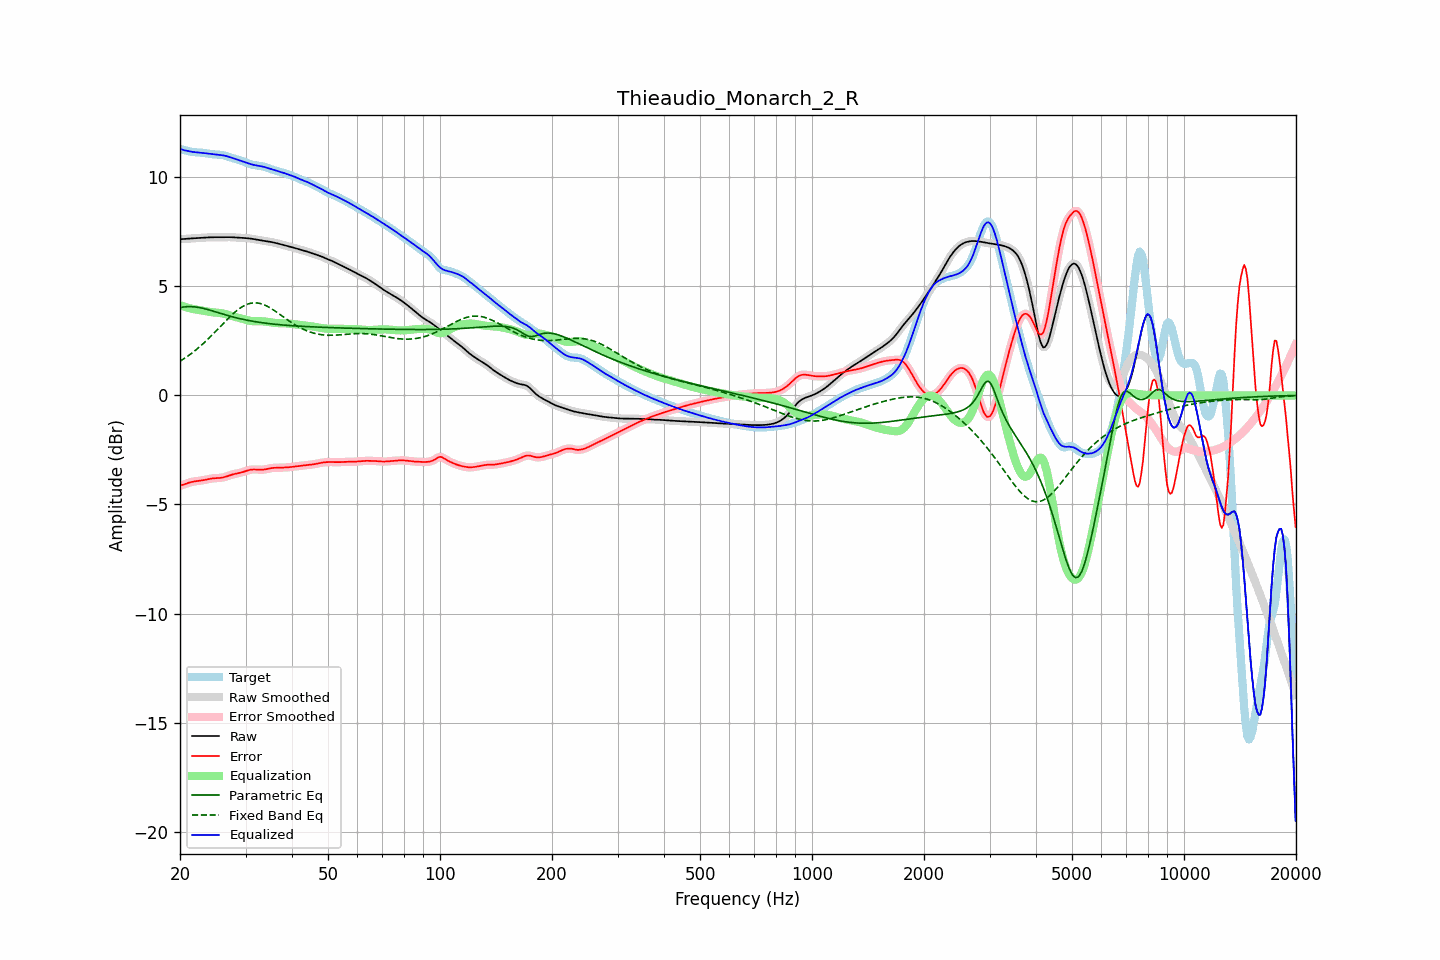

The data file committed next to this chart (first rows):
frequency, raw, error, smoothed, error_smoothed, equalization, parametric_eq, fixed_band_eq, equalized_raw, equalized_smoothed, target
20.00, 7.16, -4.14, 7.16, -4.14, 4.15, 4.02, 1.57, 11.31, 11.31, 11.30
20.20, 7.16, -4.12, 7.16, -4.12, 4.12, 4.04, 1.61, 11.28, 11.28, 11.28
20.40, 7.17, -4.09, 7.17, -4.09, 4.09, 4.05, 1.66, 11.26, 11.26, 11.26
20.61, 7.17, -4.07, 7.17, -4.07, 4.06, 4.06, 1.71, 11.23, 11.24, 11.24
20.81, 7.18, -4.04, 7.18, -4.04, 4.04, 4.07, 1.76, 11.22, 11.22, 11.22
21.02, 7.19, -4.02, 7.18, -4.02, 4.02, 4.07, 1.81, 11.20, 11.20, 11.20
21.23, 7.19, -3.99, 7.19, -3.99, 4.00, 4.07, 1.86, 11.19, 11.19, 11.18
21.44, 7.20, -3.97, 7.20, -3.97, 3.98, 4.07, 1.92, 11.17, 11.17, 11.17
21.66, 7.20, -3.96, 7.20, -3.96, 3.96, 4.07, 1.97, 11.16, 11.16, 11.16
21.87, 7.21, -3.94, 7.21, -3.94, 3.95, 4.06, 2.03, 11.15, 11.15, 11.15
22.09, 7.21, -3.93, 7.21, -3.93, 3.93, 4.05, 2.09, 11.14, 11.14, 11.14
22.31, 7.22, -3.92, 7.22, -3.92, 3.92, 4.04, 2.15, 11.14, 11.14, 11.14
22.54, 7.22, -3.92, 7.22, -3.92, 3.91, 4.03, 2.22, 11.13, 11.13, 11.13
22.76, 7.22, -3.91, 7.22, -3.91, 3.90, 4.01, 2.28, 11.12, 11.12, 11.13
22.99, 7.23, -3.89, 7.23, -3.89, 3.89, 4.00, 2.35, 11.12, 11.12, 11.12
23.22, 7.23, -3.88, 7.23, -3.88, 3.87, 3.98, 2.41, 11.11, 11.11, 11.11
23.45, 7.24, -3.86, 7.24, -3.86, 3.86, 3.96, 2.48, 11.10, 11.10, 11.10
23.69, 7.24, -3.85, 7.24, -3.85, 3.85, 3.94, 2.55, 11.09, 11.09, 11.09
23.92, 7.25, -3.83, 7.25, -3.83, 3.83, 3.92, 2.62, 11.08, 11.08, 11.08
24.16, 7.25, -3.82, 7.25, -3.82, 3.82, 3.90, 2.70, 11.07, 11.07, 11.07
24.40, 7.25, -3.81, 7.25, -3.81, 3.81, 3.88, 2.77, 11.06, 11.06, 11.06
24.65, 7.25, -3.80, 7.25, -3.80, 3.80, 3.86, 2.85, 11.05, 11.05, 11.05
24.89, 7.25, -3.79, 7.25, -3.80, 3.80, 3.83, 2.92, 11.05, 11.05, 11.04
25.14, 7.25, -3.79, 7.25, -3.79, 3.79, 3.81, 3.00, 11.04, 11.04, 11.04
25.39, 7.25, -3.79, 7.25, -3.79, 3.79, 3.79, 3.07, 11.03, 11.03, 11.04
25.65, 7.25, -3.78, 7.25, -3.78, 3.78, 3.77, 3.15, 11.03, 11.03, 11.03
25.91, 7.25, -3.77, 7.25, -3.77, 3.77, 3.74, 3.23, 11.02, 11.02, 11.02
26.16, 7.25, -3.76, 7.25, -3.76, 3.75, 3.72, 3.30, 11.00, 11.00, 11.01
26.43, 7.25, -3.74, 7.25, -3.74, 3.73, 3.70, 3.38, 10.99, 10.99, 10.99
26.69, 7.26, -3.71, 7.26, -3.71, 3.71, 3.68, 3.46, 10.97, 10.97, 10.97
26.96, 7.26, -3.69, 7.26, -3.69, 3.69, 3.66, 3.53, 10.95, 10.95, 10.95
27.23, 7.26, -3.66, 7.26, -3.66, 3.67, 3.64, 3.60, 10.92, 10.92, 10.92
27.50, 7.25, -3.64, 7.25, -3.64, 3.65, 3.62, 3.67, 10.90, 10.90, 10.89
27.77, 7.25, -3.62, 7.25, -3.62, 3.62, 3.60, 3.74, 10.87, 10.87, 10.87
28.05, 7.24, -3.60, 7.24, -3.60, 3.61, 3.58, 3.81, 10.85, 10.85, 10.84
28.33, 7.24, -3.59, 7.24, -3.59, 3.59, 3.56, 3.87, 10.82, 10.82, 10.82
28.62, 7.23, -3.57, 7.23, -3.57, 3.57, 3.54, 3.93, 10.80, 10.80, 10.80
28.90, 7.23, -3.56, 7.23, -3.56, 3.55, 3.52, 3.98, 10.78, 10.78, 10.78
29.19, 7.22, -3.54, 7.22, -3.54, 3.53, 3.51, 4.03, 10.75, 10.75, 10.76
29.48, 7.22, -3.52, 7.22, -3.52, 3.51, 3.49, 4.08, 10.73, 10.73, 10.74
29.78, 7.22, -3.49, 7.22, -3.49, 3.49, 3.47, 4.12, 10.70, 10.70, 10.71
30.08, 7.21, -3.47, 7.21, -3.47, 3.47, 3.46, 4.15, 10.68, 10.68, 10.68
30.38, 7.21, -3.44, 7.21, -3.44, 3.45, 3.44, 4.18, 10.65, 10.65, 10.65
30.68, 7.20, -3.42, 7.20, -3.42, 3.43, 3.43, 4.21, 10.63, 10.63, 10.62
30.99, 7.19, -3.41, 7.19, -3.41, 3.41, 3.42, 4.23, 10.60, 10.60, 10.59
31.30, 7.18, -3.40, 7.18, -3.40, 3.40, 3.40, 4.24, 10.58, 10.58, 10.57
31.61, 7.17, -3.39, 7.17, -3.40, 3.40, 3.39, 4.24, 10.56, 10.57, 10.56
31.93, 7.15, -3.40, 7.15, -3.40, 3.40, 3.38, 4.24, 10.55, 10.55, 10.55
32.24, 7.14, -3.40, 7.14, -3.40, 3.40, 3.37, 4.24, 10.54, 10.54, 10.54
32.57, 7.13, -3.40, 7.13, -3.40, 3.40, 3.35, 4.23, 10.53, 10.53, 10.53
32.89, 7.11, -3.41, 7.11, -3.41, 3.40, 3.34, 4.21, 10.52, 10.52, 10.52
33.22, 7.10, -3.41, 7.10, -3.41, 3.40, 3.33, 4.19, 10.50, 10.50, 10.51
33.55, 7.09, -3.40, 7.09, -3.40, 3.39, 3.32, 4.16, 10.48, 10.48, 10.49
33.89, 7.08, -3.39, 7.08, -3.39, 3.38, 3.31, 4.13, 10.46, 10.46, 10.47
34.23, 7.06, -3.38, 7.06, -3.38, 3.37, 3.30, 4.10, 10.44, 10.44, 10.44
34.57, 7.05, -3.36, 7.05, -3.36, 3.36, 3.29, 4.06, 10.42, 10.42, 10.41
34.92, 7.04, -3.34, 7.04, -3.34, 3.35, 3.29, 4.02, 10.39, 10.39, 10.39
35.27, 7.03, -3.33, 7.03, -3.33, 3.34, 3.28, 3.97, 10.37, 10.37, 10.36
35.62, 7.01, -3.32, 7.01, -3.32, 3.33, 3.27, 3.92, 10.34, 10.34, 10.34
35.97, 7.00, -3.32, 7.00, -3.32, 3.32, 3.26, 3.87, 10.32, 10.32, 10.32
... 635 more rows
